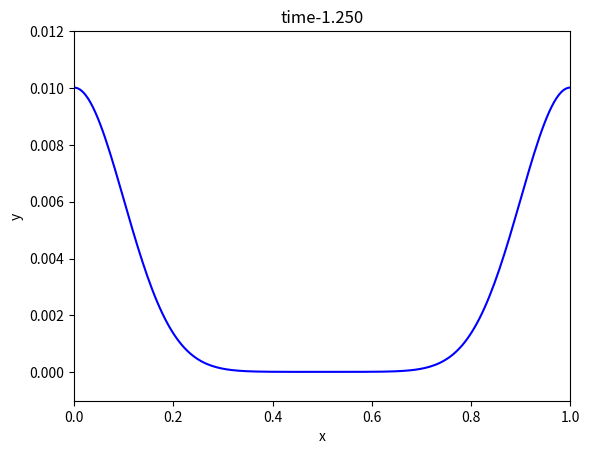

Python code for this plot:
import numpy as np
import scipy.linalg as la
import matplotlib.pyplot as plt
import scipy.special as sp

N=200;
L=1
start=0
stop=L
h=(stop-start)/N
x=np.arange(start-h/2,stop+(h),h) 

y=0.01*np.exp(-(x-L/2)**2 / 0.02)
vy=np.zeros_like(y)
y[0]=-y[1]
y[-1]=-y[-2]

plt.plot(x,y)

c=2

t=0.4*h/c
#t=h/c
#t=2*h/c



for i in range(1,N+1):
    yold=y-vy*t+(y[i+1]-2*y[i]+y[i-1])*(c*t/h)**2
y[0]=yold[1]
y[-1]=yold[-2]

ynew=np.zeros_like(y)
j=0
T=0
tmax=1.25
plt.figure(1)

step=tmax/(t*100)

while T<tmax:
    j=j+1
    T=T+t
    
    for i in range(1,N+1):
        ynew[i]=2*y[i]-yold[i]+(y[i+1]-2*y[i]+y[i-1])*(c*t/h)**2
    ynew[0]=ynew[1]
    ynew[-1]=ynew[-2]
    yold=np.copy(y)
    y=np.copy(ynew)
    
    if j%step==0:
        plt.clf()
        plt.plot(x,y,'b-')
        plt.xlabel('x')
        plt.ylabel('y')
        plt.title('time-{:1.3f}'.format(T))
        plt.ylim([-.001, 0.012])
        plt.xlim([0,L])
        plt.draw()
        plt.pause(0.1)